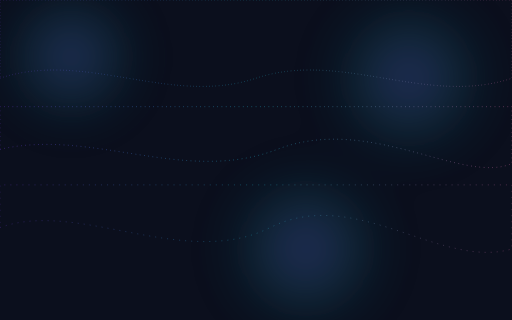
t = 0.00 s
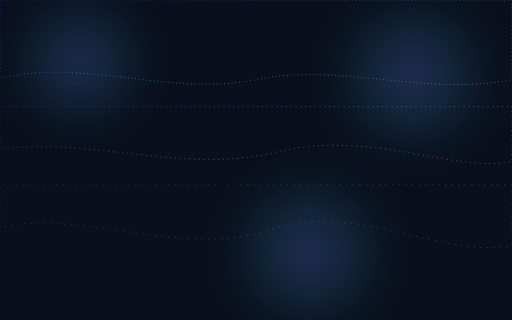
t = 1.75 s
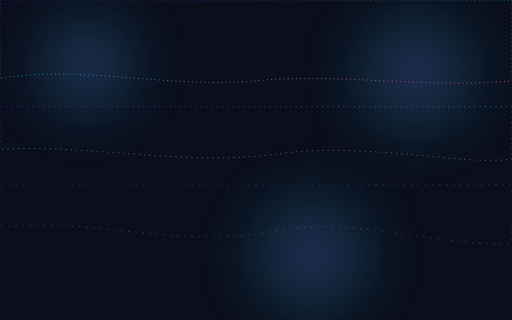
t = 3.25 s
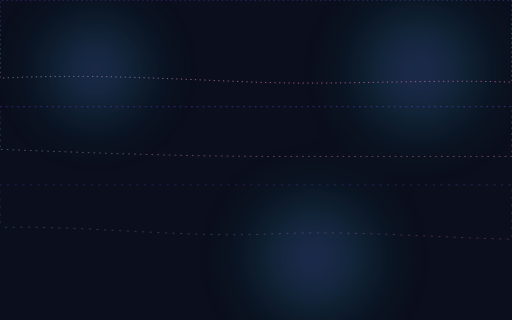
t = 5.00 s
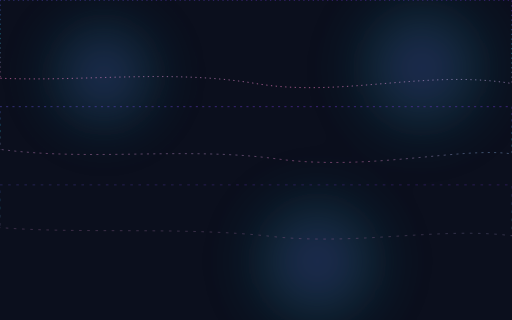
t = 6.75 s
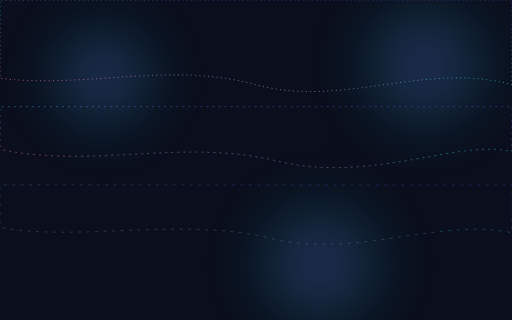
t = 8.25 s

The animated SVG that drew these frames (rendered in a browser with its animation timeline set to each time). Animation: 16 SMIL elements (animate=15,animateTransform=1); frames cover the first 8.25 s, repeats indefinitely.

<!-- Aurora Waves — seamless, looping, JS-free animated background -->
<svg xmlns="http://www.w3.org/2000/svg" viewBox="0 0 1440 900" preserveAspectRatio="xMidYMid slice">
  <defs>
    <!-- Base colors (tweak stops for your palette) -->
    <linearGradient id="strokeGrad" x1="0%" y1="0%" x2="100%" y2="0%">
      <stop offset="0%"  stop-color="#7c3aed"/>
      <stop offset="50%" stop-color="#22d3ee"/>
      <stop offset="100%" stop-color="#f472b6"/>
      <animateTransform attributeName="gradientTransform" type="rotate" from="0 0.5 0.5" to="360 0.5 0.5" dur="24s" repeatCount="indefinite"/>
    </linearGradient>

    <!-- Soft glow behind lines -->
    <radialGradient id="glow" cx="50%" cy="50%" r="50%">
      <stop offset="0%" stop-color="#7c3aed" stop-opacity=".55"/>
      <stop offset="50%" stop-color="#22d3ee" stop-opacity=".25"/>
      <stop offset="100%" stop-color="#000" stop-opacity="0"/>
    </radialGradient>

    <!-- Blur for glow circles -->
    <filter id="blur">
      <feGaussianBlur stdDeviation="60" edgeMode="duplicate"/>
    </filter>
  </defs>

  <!-- Background fill (optional, you can remove if your page already has a bg) -->
  <rect width="100%" height="100%" fill="#0b0f1d"/>

  <!-- Moving glow blobs (very subtle) -->
  <g filter="url(#blur)" opacity=".55">
    <circle cx="250" cy="180" r="220" fill="url(#glow)">
      <animate attributeName="cx" values="200;300;220;250" dur="22s" repeatCount="indefinite"/>
      <animate attributeName="cy" values="160;220;140;180" dur="24s" repeatCount="indefinite"/>
    </circle>
    <circle cx="1180" cy="200" r="260" fill="url(#glow)">
      <animate attributeName="cx" values="1150;1220;1180" dur="26s" repeatCount="indefinite"/>
      <animate attributeName="cy" values="220;160;200" dur="28s" repeatCount="indefinite"/>
    </circle>
    <circle cx="900" cy="730" r="260" fill="url(#glow)">
      <animate attributeName="cx" values="860;920;900" dur="25s" repeatCount="indefinite"/>
      <animate attributeName="cy" values="700;760;730" dur="23s" repeatCount="indefinite"/>
    </circle>
  </g>

  <!-- Layered animated wave paths -->
  <g fill="none" stroke="url(#strokeGrad)" stroke-width="2">
    <!-- Each path gently morphs between 3 shapes -->
    <path opacity=".9">
      <animate attributeName="d" dur="18s" repeatCount="indefinite"
        values="
          M0,220 C 240,140 480,300 720,220 960,140 1200,300 1440,220
          L1440,0 0,0 Z;
          M0,220 C 240,260 480,160 720,240 960,320 1200,160 1440,240
          L1440,0 0,0 Z;
          M0,220 C 240,140 480,300 720,220 960,140 1200,300 1440,220
          L1440,0 0,0 Z"/>
      <animate attributeName="stroke-dasharray" values="1,8;4,10;1,8" dur="12s" repeatCount="indefinite"/>
      <animate attributeName="stroke-dashoffset" values="0;-200;0" dur="12s" repeatCount="indefinite"/>
    </path>

    <path opacity=".6">
      <animate attributeName="d" dur="20s" repeatCount="indefinite"
        values="
          M0,420 C 260,360 520,520 780,420 1040,320 1300,520 1440,460
          L1440,300 0,300 Z;
          M0,420 C 260,500 520,360 780,460 1040,560 1300,360 1440,420
          L1440,300 0,300 Z;
          M0,420 C 260,360 520,520 780,420 1040,320 1300,520 1440,460
          L1440,300 0,300 Z"/>
      <animate attributeName="stroke-dasharray" values="2,10;6,12;2,10" dur="14s" repeatCount="indefinite"/>
      <animate attributeName="stroke-dashoffset" values="0;-300;0" dur="14s" repeatCount="indefinite"/>
    </path>

    <path opacity=".35">
      <animate attributeName="d" dur="22s" repeatCount="indefinite"
        values="
          M0,640 C 220,560 520,760 760,640 1000,520 1240,760 1440,700
          L1440,520 0,520 Z;
          M0,640 C 220,720 520,560 760,680 1000,800 1240,560 1440,640
          L1440,520 0,520 Z;
          M0,640 C 220,560 520,760 760,640 1000,520 1240,760 1440,700
          L1440,520 0,520 Z"/>
      <animate attributeName="stroke-dasharray" values="3,14;8,16;3,14" dur="16s" repeatCount="indefinite"/>
      <animate attributeName="stroke-dashoffset" values="0;-400;0" dur="16s" repeatCount="indefinite"/>
    </path>
  </g>
</svg>
